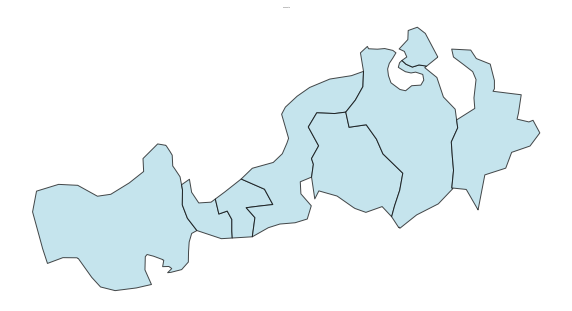

Source data for this figure (header and first rows):
Component ID, Stand
8, OBJECTID
8, TARGET_FID
8, LandUse_1
8, Ocupacao
8, ID_UG
8, NOME
8, YY_correct
8, XX_Correct
8, Altitude
8, Declive
8, Litologia
8, Relevo
8, Uso
8, Espessura
8, Apt_flor
8, Solo
8, Classifica
8, Perimetro
8, Area
8, Hectares
8, UsoSolo20
8, Shape_Leng
8, Shape_Area
8, HBC
8, CH
8, CBD
8, CC
8, geometry
8, comp_id
